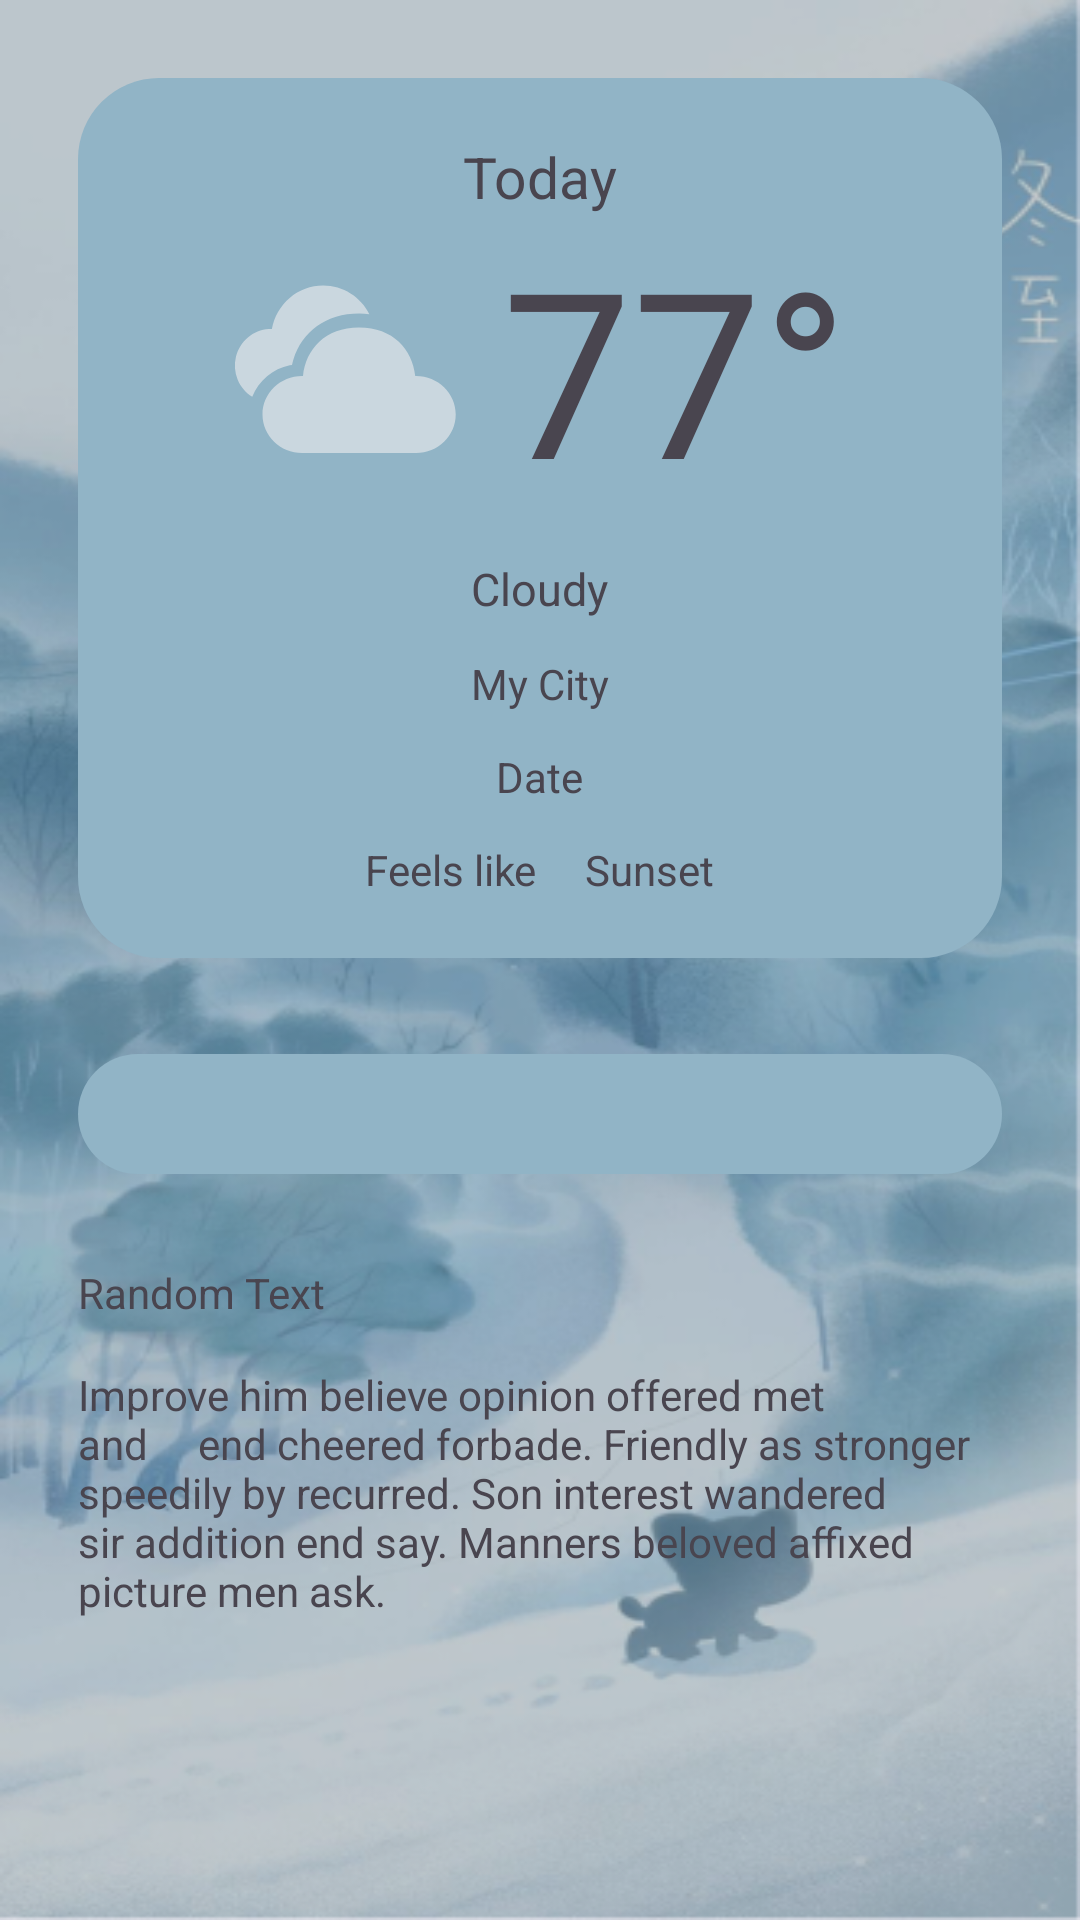

The Android layout XML behind this screen, and the referenced resources:
<!-- AndroidManifest.xml: application theme Theme.ViewsApp -->
<!-- res/layout/activity_main.xml -->
<?xml version="1.0" encoding="utf-8"?>
<androidx.constraintlayout.widget.ConstraintLayout xmlns:android="http://schemas.android.com/apk/res/android"
    xmlns:app="http://schemas.android.com/apk/res-auto"
    xmlns:tools="http://schemas.android.com/tools"
    android:id="@+id/main"
    android:layout_width="match_parent"
    android:layout_height="match_parent"
    android:background="@drawable/cloudy_kitty_blue_background"
    android:orientation="vertical"
    android:padding="26dp"
    tools:context=".features.home.presentation.MainActivity">


    <LinearLayout
        android:id="@+id/linearLayout3"
        android:layout_width="match_parent"
        android:layout_height="wrap_content"
        android:background="@drawable/shape_card_component"
        android:gravity="center_horizontal"
        android:orientation="vertical"
        app:layout_constraintEnd_toEndOf="parent"
        app:layout_constraintStart_toStartOf="parent"
        app:layout_constraintTop_toTopOf="parent">


        <TextView
            android:id="@+id/textView"
            android:layout_width="wrap_content"
            android:layout_height="wrap_content"
            android:text="Today"
            android:textSize="19sp"
            app:layout_constraintBottom_toBottomOf="parent"
            app:layout_constraintEnd_toEndOf="parent"
            app:layout_constraintStart_toStartOf="parent"
            app:layout_constraintTop_toTopOf="parent"
            app:layout_constraintVertical_bias="0" />

        <LinearLayout
            android:id="@+id/linearLayout"
            android:layout_width="wrap_content"
            android:layout_height="wrap_content"
            android:gravity="center_vertical"
            android:orientation="horizontal"
            app:layout_constraintBottom_toBottomOf="parent"
            app:layout_constraintEnd_toEndOf="parent"
            app:layout_constraintStart_toStartOf="parent"
            app:layout_constraintTop_toBottomOf="@+id/textView"
            app:layout_constraintVertical_bias="0">


            <ImageView
                android:id="@+id/imageView2"
                android:layout_width="0dp"
                android:layout_height="match_parent"
                android:layout_marginEnd="15dp"
                android:layout_weight="1"
                android:src="@drawable/clouds_icon" />

            <TextView
                android:id="@+id/textView2"
                android:layout_width="wrap_content"
                android:layout_height="match_parent"
                android:text="77°"
                android:textSize="77sp"
                app:layout_constraintBottom_toBottomOf="parent"
                app:layout_constraintEnd_toEndOf="parent"
                app:layout_constraintStart_toStartOf="parent"
                app:layout_constraintTop_toBottomOf="@+id/textView" />

        </LinearLayout>

        <TextView
            android:id="@+id/textView3"
            android:layout_width="wrap_content"
            android:layout_height="wrap_content"
            android:layout_marginTop="12dp"
            android:text="Cloudy"
            android:textSize="15sp"
            app:layout_constraintBottom_toBottomOf="parent"
            app:layout_constraintEnd_toEndOf="parent"
            app:layout_constraintStart_toStartOf="parent"
            app:layout_constraintTop_toBottomOf="@+id/linearLayout"
            app:layout_constraintVertical_bias="0" />

        <TextView
            android:id="@+id/textView4"
            android:layout_width="wrap_content"
            android:layout_height="wrap_content"
            android:layout_marginTop="12dp"
            android:text="My City"
            app:layout_constraintBottom_toBottomOf="parent"
            app:layout_constraintEnd_toEndOf="parent"
            app:layout_constraintStart_toStartOf="parent"
            app:layout_constraintTop_toBottomOf="@+id/textView3"
            app:layout_constraintVertical_bias="0" />


        <TextView
            android:id="@+id/textView5"
            android:layout_width="wrap_content"
            android:layout_height="wrap_content"
            android:layout_marginTop="12dp"
            android:text="Date"
            app:layout_constraintBottom_toBottomOf="parent"
            app:layout_constraintEnd_toEndOf="parent"
            app:layout_constraintStart_toStartOf="parent"
            app:layout_constraintTop_toBottomOf="@+id/textView4"
            app:layout_constraintVertical_bias="0" />

        <LinearLayout
            android:id="@+id/linearLayout2"
            android:layout_width="wrap_content"
            android:layout_height="wrap_content"
            android:layout_marginTop="12dp"
            app:layout_constraintBottom_toBottomOf="parent"
            app:layout_constraintEnd_toEndOf="parent"
            app:layout_constraintStart_toStartOf="parent"
            app:layout_constraintTop_toBottomOf="@+id/textView5"
            app:layout_constraintVertical_bias="0">


            <TextView
                android:id="@+id/textView6"
                android:layout_width="wrap_content"
                android:layout_height="wrap_content"
                android:layout_marginEnd="8dp"
                android:text="Feels like"
                app:layout_constraintBottom_toBottomOf="parent"
                app:layout_constraintEnd_toEndOf="parent"
                app:layout_constraintStart_toStartOf="parent"
                app:layout_constraintTop_toBottomOf="parent" />


            <TextView
                android:id="@+id/textView7"
                android:layout_width="wrap_content"
                android:layout_height="wrap_content"
                android:layout_marginStart="8dp"
                android:text="Sunset"
                app:layout_constraintBottom_toBottomOf="parent"
                app:layout_constraintEnd_toEndOf="parent"
                app:layout_constraintStart_toStartOf="parent"
                app:layout_constraintTop_toBottomOf="parent" />

        </LinearLayout>


    </LinearLayout>


    <androidx.recyclerview.widget.RecyclerView
        android:id="@+id/recyclerView"
        android:layout_width="match_parent"
        android:layout_height="wrap_content"
        android:layout_marginTop="32dp"
        android:background="@drawable/shape_card_component"
        android:orientation="horizontal"
        app:layoutManager="androidx.recyclerview.widget.LinearLayoutManager"
        app:layout_constraintEnd_toEndOf="@+id/linearLayout3"
        app:layout_constraintStart_toStartOf="@+id/linearLayout3"
        app:layout_constraintTop_toBottomOf="@+id/linearLayout3">
    </androidx.recyclerview.widget.RecyclerView>


    <TextView
        android:id="@+id/textView8"
        android:layout_width="match_parent"
        android:layout_height="wrap_content"
        android:layout_marginTop="30dp"
        android:text="Random Text"
        app:layout_constraintEnd_toEndOf="@+id/recyclerView"
        app:layout_constraintHorizontal_bias="0.0"
        app:layout_constraintStart_toStartOf="@+id/recyclerView"
        app:layout_constraintTop_toBottomOf="@+id/recyclerView" />

    <TextView
        android:id="@+id/textView9"
        android:layout_width="wrap_content"
        android:layout_height="wrap_content"
        android:layout_marginTop="15dp"
        android:text="Improve him believe opinion offered met and
    end cheered forbade. Friendly as stronger
    speedily by recurred. Son interest wandered
    sir addition end say. Manners beloved affixed
    picture men ask."
        app:layout_constraintEnd_toEndOf="@+id/textView8"
        app:layout_constraintHorizontal_bias="0.0"
        app:layout_constraintStart_toStartOf="@+id/textView8"
        app:layout_constraintTop_toBottomOf="@+id/textView8" />

</androidx.constraintlayout.widget.ConstraintLayout>
<!-- resources referenced by this layout -->
<resources>
  <!-- drawable clouds_icon (drawable) -->
  <vector xmlns:android="http://schemas.android.com/apk/res/android"
      android:width="75dp"
      android:height="56dp"
      android:viewportWidth="75"
      android:viewportHeight="56">
    <path
        android:pathData="M42.37,14.149C53.71,14.149 60.141,21.466 61.075,30.3H61.36C68.657,30.3 74.573,36.05 74.573,43.145C74.573,50.24 68.657,55.991 61.36,55.991H23.379C16.083,55.991 10.166,50.24 10.166,43.145C10.166,36.05 16.083,30.3 23.379,30.3H23.664C24.607,21.406 31.029,14.149 42.37,14.149ZM30.372,0.201C37.07,0.201 42.912,4.051 45.797,9.709C44.66,9.568 43.515,9.498 42.37,9.5C31.375,9.5 23.361,15.576 20.499,24.777L20.214,25.771L20.002,26.641L19.243,26.78C16.465,27.352 13.87,28.61 11.69,30.442C9.51,32.273 7.812,34.622 6.748,37.278C4.557,35.929 2.848,33.908 1.871,31.51C0.893,29.112 0.699,26.461 1.314,23.944C1.93,21.426 3.324,19.172 5.294,17.51C7.264,15.848 9.708,14.864 12.269,14.702L13.29,14.679C14,10.622 16.101,6.947 19.224,4.299C22.348,1.652 26.295,0.201 30.372,0.201Z"
        android:fillColor="#CAD7DF"/>
  </vector>
  <!-- drawable cloudy_kitty_blue_background: png bitmap (drawable, 248344 bytes) -->
  <!-- drawable shape_card_component (drawable) -->
  <?xml version="1.0" encoding="utf-8"?>
  <shape xmlns:android="http://schemas.android.com/apk/res/android">
  
      <solid android:color="#91B4C6" />
      <corners
          android:bottomLeftRadius="27dp"
          android:bottomRightRadius="27dp"
          android:topLeftRadius="27dp"
          android:topRightRadius="27dp" />
      <padding
          android:top="20sp"
          android:bottom="20sp"
          android:left="20sp"
          android:right="20sp"
          />
  </shape>
  <style name="Theme.ViewsApp" parent="Base.Theme.ViewsApp" />
  <style name="Base.Theme.ViewsApp" parent="Theme.Material3.DayNight.NoActionBar">
          
          
      </style>
</resources>
